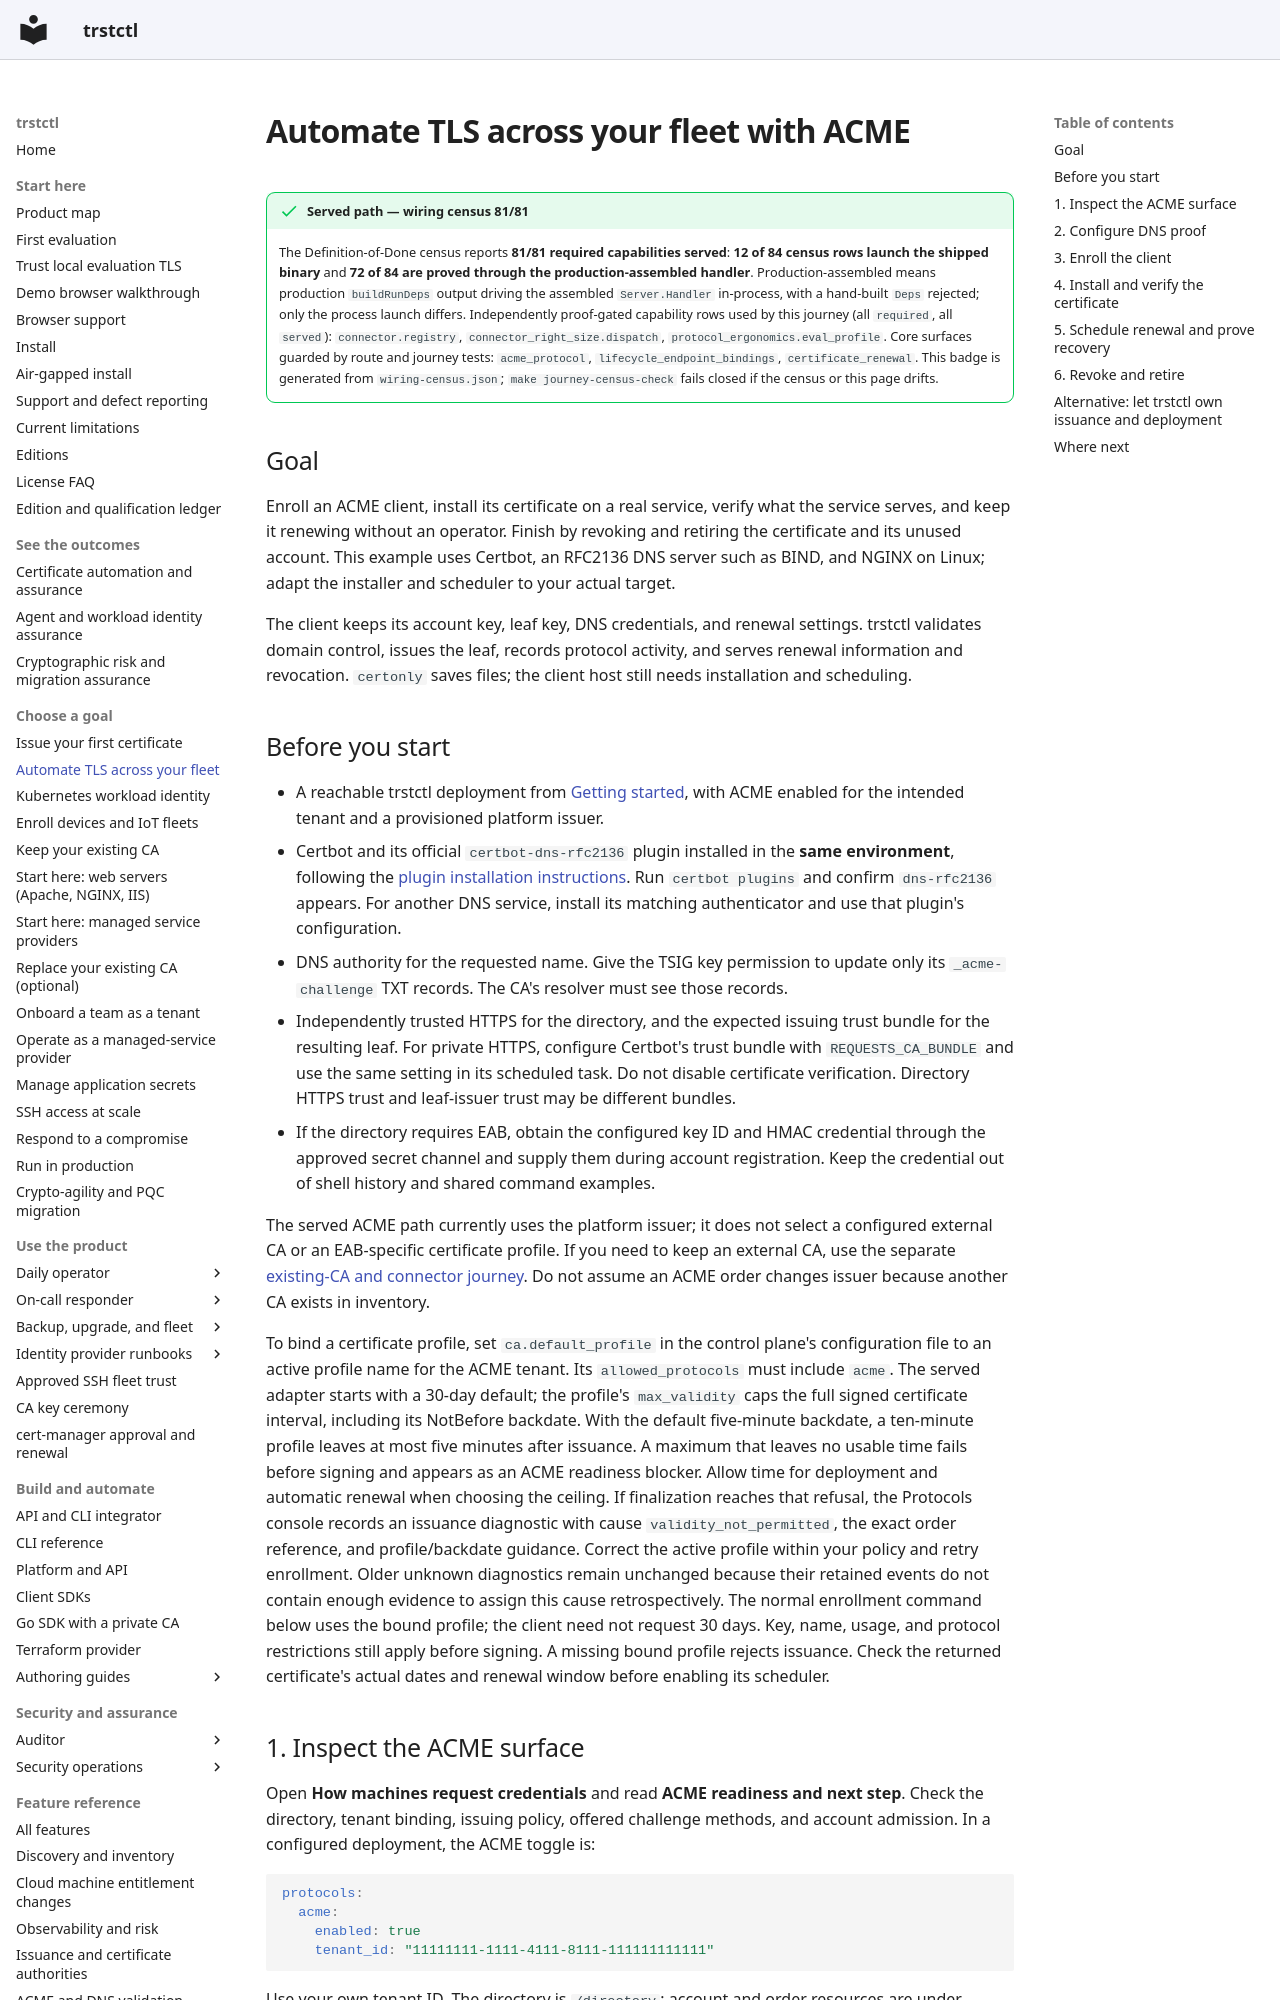

repository: ctlplne/trstctl · page: journeys/automate-fleet-tls/index.html · generator: mkdocs

# Automate TLS across your fleet with ACME

<!-- trstctl:journey-census:start -->
!!! success "Served path — wiring census 81/81"

    The Definition-of-Done census reports **81/81 required capabilities served**: **12 of 84 census rows launch the shipped binary** and **72 of 84 are proved through the production-assembled handler**.
    Production-assembled means production `buildRunDeps` output driving the assembled `Server.Handler` in-process, with a hand-built `Deps` rejected; only the process launch differs.
    Independently proof-gated capability rows used by this journey (all `required`, all `served`): `connector.registry`, `connector_right_size.dispatch`, `protocol_ergonomics.eval_profile`.
    Core surfaces guarded by route and journey tests: `acme_protocol`, `lifecycle_endpoint_bindings`, `certificate_renewal`.
    This badge is generated from `wiring-census.json`; `make journey-census-check` fails closed if the census or this page drifts.
<!-- trstctl:journey-census:end -->

## Goal

Enroll an ACME client, install its certificate on a real service, verify what the
service serves, and keep it renewing without an operator. Finish by revoking and
retiring the certificate and its unused account. This example uses Certbot, an
RFC2136 DNS server such as BIND, and NGINX on Linux; adapt the installer and scheduler
to your actual target.

The client keeps its account key, leaf key, DNS credentials, and renewal settings.
trstctl validates domain control, issues the leaf, records protocol activity, and
serves renewal information and revocation. `certonly` saves files; the client host
still needs installation and scheduling.
